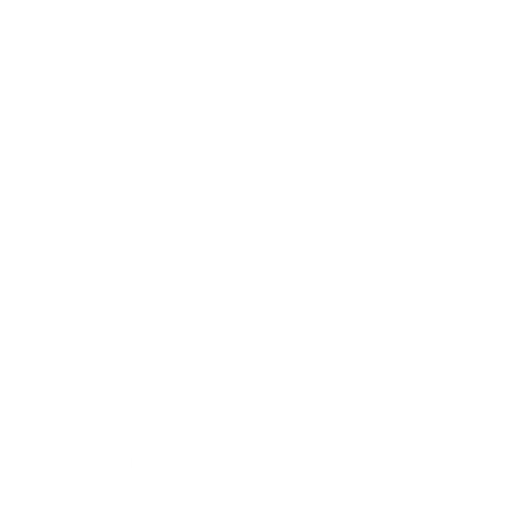
t = 0.00 s
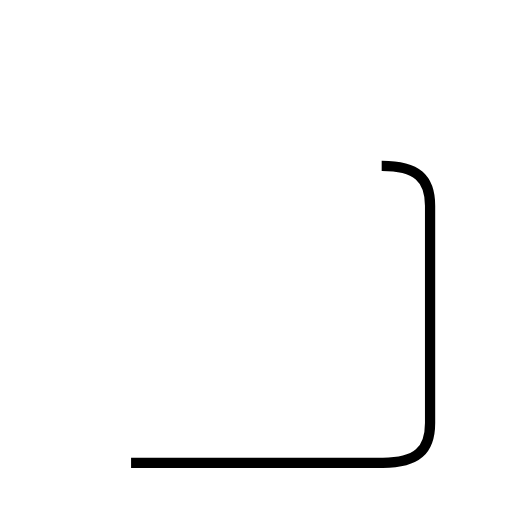
t = 1.80 s
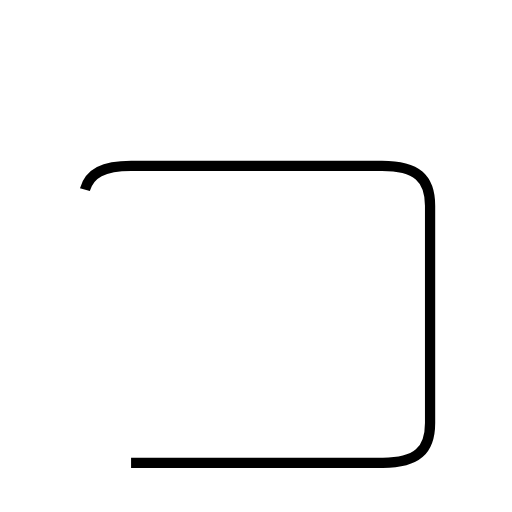
t = 2.70 s
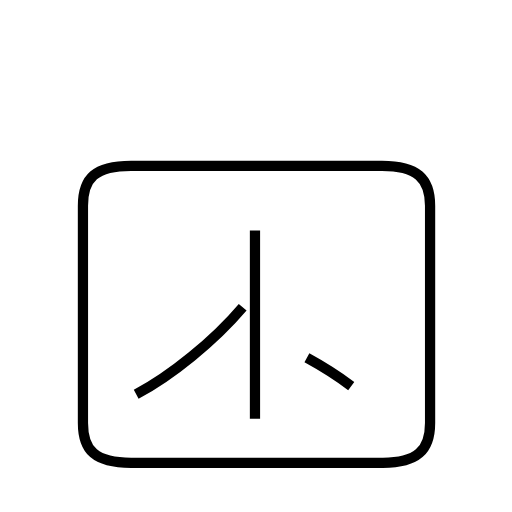
t = 4.70 s
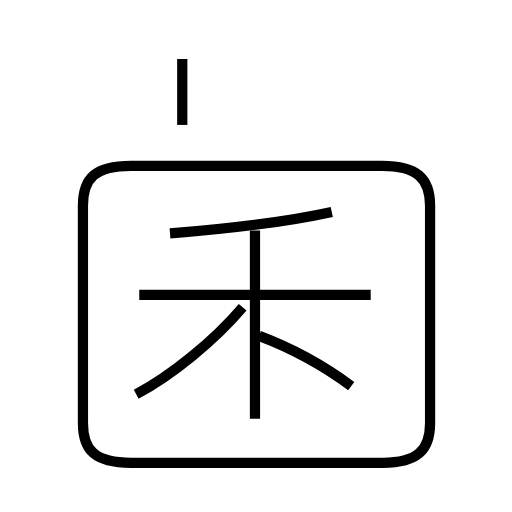
t = 6.21 s
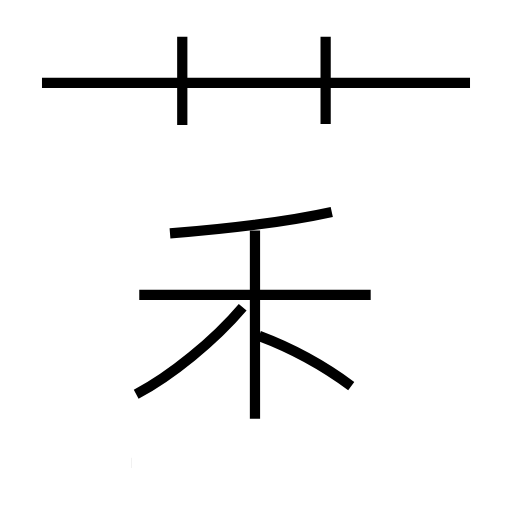
t = 7.78 s

The animated SVG that drew these frames (rendered in a browser with its animation timeline set to each time). Animation: 9 SMIL elements (animate=9); one cycle of 7.78 s.

<?xml version='1.0' encoding='utf-8'?>
<svg viewBox="0.0 -6.0 50.0 50.0" version="1.1" xmlns="http://www.w3.org/2000/svg"><rect x="-1000" y="-1000" width="2000" height="2000" stroke="white" fill="white" /><g style="fill:none;stroke:#000000;stroke-width:1"><path d="M 12.8 1.2 L 37.4 1.2 C 40.7 1.2 42.0 0.0 42.0 -2.7 L 42.0 -23.9 C 42.0 -26.6 40.7 -27.8 37.3 -27.8 L 12.8 -27.8 C 9.3 -27.8 8.1 -26.6 8.1 -23.9 L 8.1 -2.7 C 8.1 0.0 9.3 1.2 12.8 1.2 Z " transform="translate(0.0 38.0)" stroke-dasharray="119.76347701881872" stroke-dashoffset="119.76347701881872"><animate attributeName="stroke-dashoffset" from="119.76347701881872" to="0" dur="3.5929043105645615s" begin="0s; anim_end.end" fill="freeze" id="anim0" /></path><path d="M 13.3 -5.5 C 16.7 -7.3 20.9 -10.7 23.7 -14.0 " transform="translate(0.0 38.0)" stroke-dasharray="13.500716399052003" stroke-dashoffset="13.500716399052003"><animate attributeName="stroke-dashoffset" from="13.500716399052003" to="0" dur="0.40502149197156007s" begin="anim0.end" fill="freeze" id="anim1" /></path><path d="M 24.9 -3.1 L 24.9 -21.5 " transform="translate(0.0 38.0)" stroke-dasharray="18.4" stroke-dashoffset="18.4"><animate attributeName="stroke-dashoffset" from="18.4" to="0" dur="0.5519999999999999s" begin="anim1.end" fill="freeze" id="anim2" /></path><path d="M 34.3 -6.3 C 31.6 -8.3 28.5 -10.0 25.3 -11.2 " transform="translate(0.0 38.0)" stroke-dasharray="10.280027919414742" stroke-dashoffset="10.280027919414742"><animate attributeName="stroke-dashoffset" from="10.280027919414742" to="0" dur="0.30840083758244224s" begin="anim2.end" fill="freeze" id="anim3" /></path><path d="M 36.2 -15.2 L 13.6 -15.2 " transform="translate(0.0 38.0)" stroke-dasharray="22.6" stroke-dashoffset="22.6"><animate attributeName="stroke-dashoffset" from="22.6" to="0" dur="0.678s" begin="anim3.end" fill="freeze" id="anim4" /></path><path d="M 16.6 -21.2 C 21.6 -21.6 27.4 -22.2 32.4 -23.3 " transform="translate(0.0 38.0)" stroke-dasharray="15.95088443564318" stroke-dashoffset="15.95088443564318"><animate attributeName="stroke-dashoffset" from="15.95088443564318" to="0" dur="0.4785265330692954s" begin="anim4.end" fill="freeze" id="anim5" /></path><path d="M 17.8 -31.8 L 17.8 -40.4 " transform="translate(0.0 38.0)" stroke-dasharray="8.599999999999998" stroke-dashoffset="8.599999999999998"><animate attributeName="stroke-dashoffset" from="8.599999999999998" to="0" dur="0.25799999999999995s" begin="anim5.end" fill="freeze" id="anim6" /></path><path d="M 45.9 -35.9 L 4.1 -35.9 " transform="translate(0.0 38.0)" stroke-dasharray="41.8" stroke-dashoffset="41.8"><animate attributeName="stroke-dashoffset" from="41.8" to="0" dur="1.2539999999999998s" begin="anim6.end" fill="freeze" id="anim7" /></path><path d="M 31.8 -31.9 L 31.8 -40.4" transform="translate(0.0 38.0)" stroke-dasharray="8.5" stroke-dashoffset="8.5"><animate attributeName="stroke-dashoffset" from="8.5" to="0" dur="0.255s" begin="anim7.end" fill="freeze" id="anim_end" /></path></g></svg>
